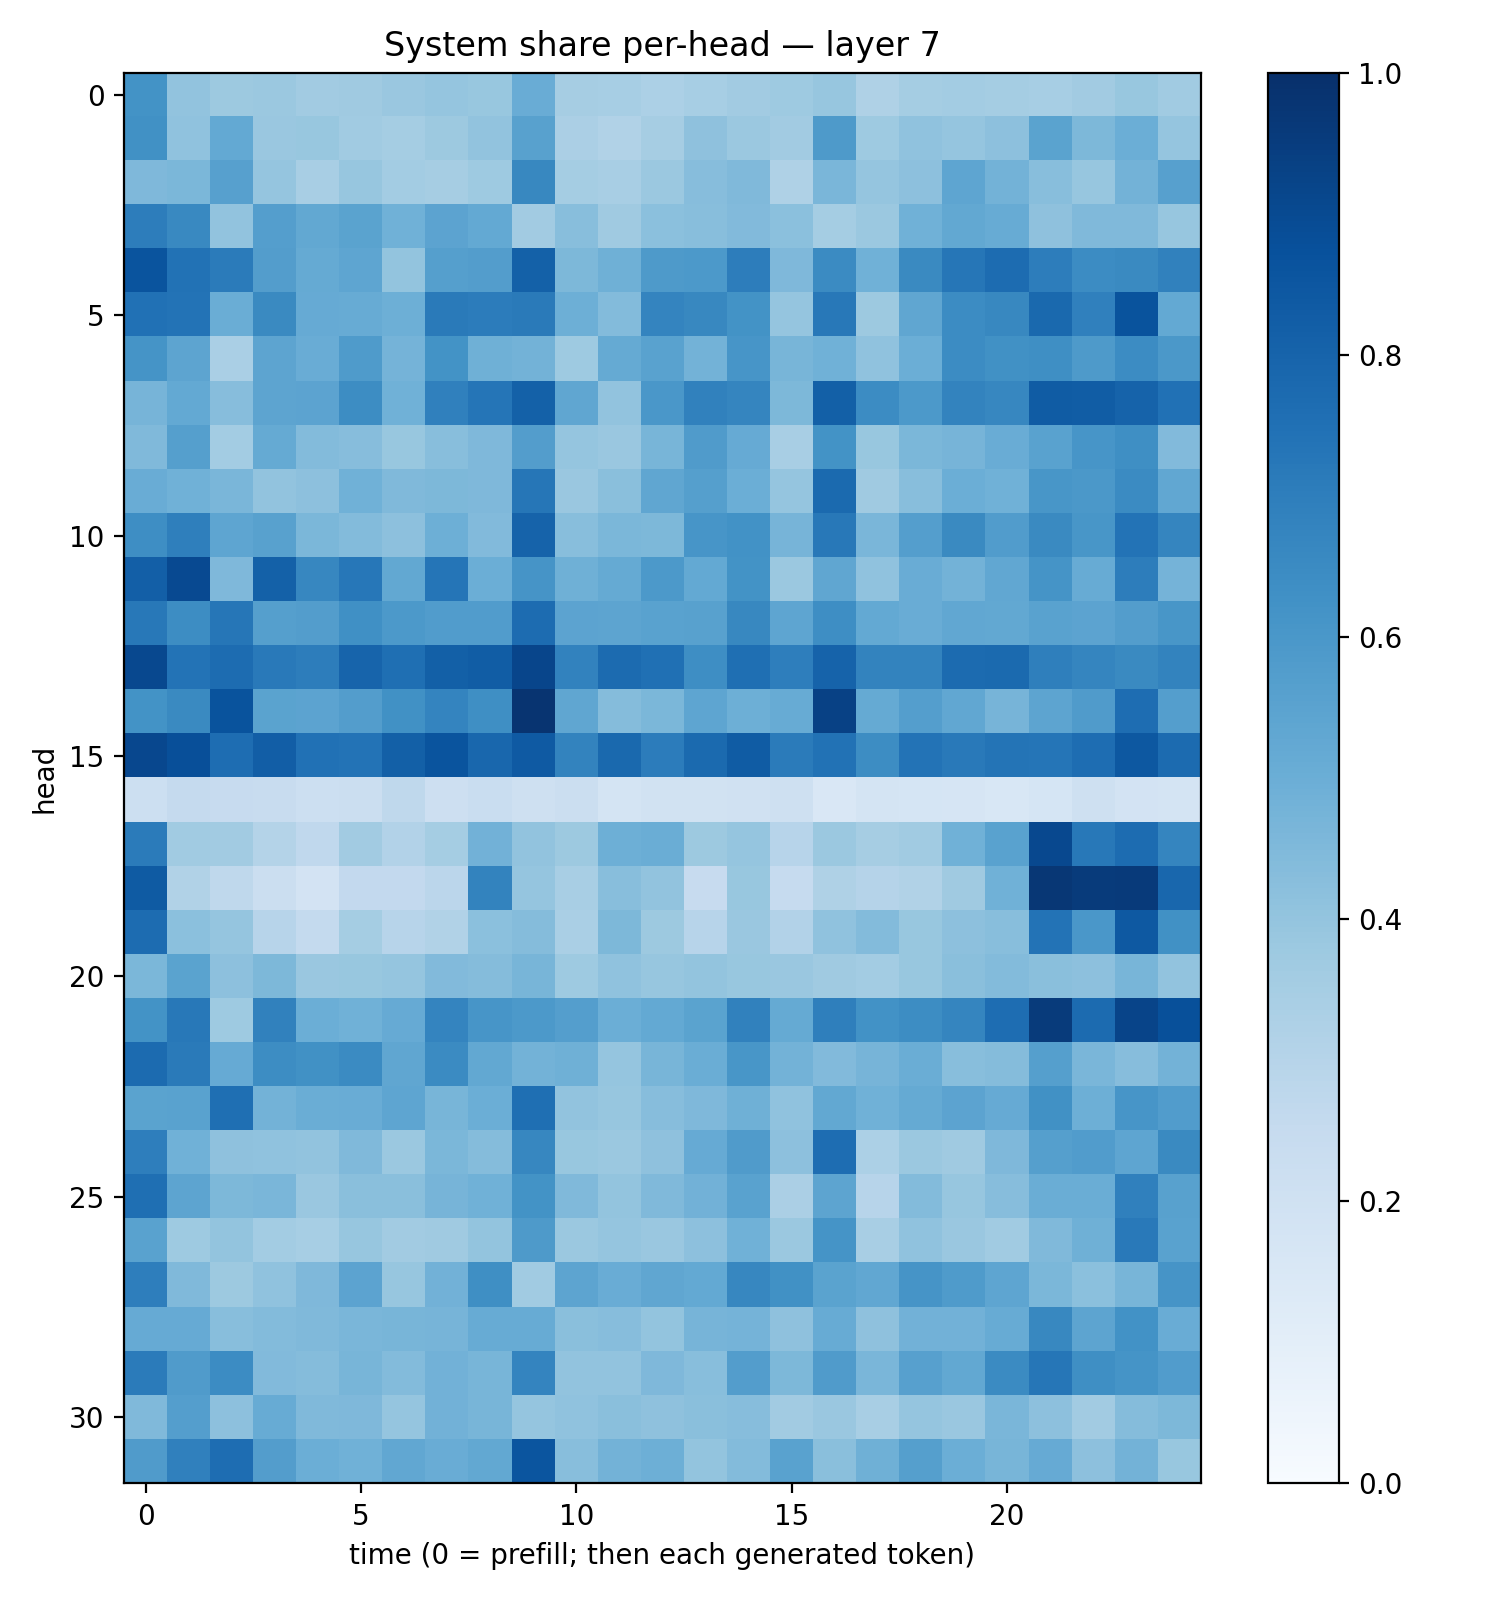

Source data for this figure (header and first rows):
0.61852276, 0.404039, 0.3772275, 0.38264835, 0.3613276, 0.36743364, 0.38597447, 0.39527726, 0.38721967, 0.5054598, 0.35151252, 0.34659824, 0.330949, 0.3447722, 0.36311427, 0.37295035, 0.3926868, 0.3225224, 0.35389906, 0.35936567, 0.35201138, 0.3438453, 0.35975438, 0.3887087
0.6261, 0.408, 0.5233, 0.385, 0.3894, 0.3639, 0.3548, 0.3771, 0.4028, 0.5566, 0.3356, 0.3155, 0.3514, 0.413, 0.3819, 0.361, 0.5871, 0.3733, 0.4076, 0.3963, 0.4158, 0.5499, 0.4541, 0.4995
0.4519, 0.4572, 0.5598, 0.3957, 0.3422, 0.3935, 0.3589, 0.349, 0.3711, 0.6613, 0.3527, 0.3405, 0.3811, 0.4308, 0.446, 0.324, 0.4619, 0.3949, 0.4153, 0.538, 0.4779, 0.4296, 0.3937, 0.4778
0.7005, 0.6565, 0.4034, 0.5683, 0.5256, 0.5506, 0.4858, 0.5445, 0.5209, 0.3598, 0.4292, 0.3711, 0.4187, 0.427, 0.4431, 0.419, 0.3529, 0.3799, 0.485, 0.5235, 0.5107, 0.4118, 0.4485, 0.4459
0.8594, 0.7444, 0.7102, 0.5711, 0.5182, 0.5378, 0.3985, 0.5647, 0.5711, 0.8104, 0.4536, 0.4899, 0.5868, 0.5925, 0.7, 0.4513, 0.6516, 0.4881, 0.6544, 0.7286, 0.7658, 0.7012, 0.6471, 0.656
0.7467, 0.7415, 0.5006, 0.6533, 0.5121, 0.5091, 0.4931, 0.7138, 0.7063, 0.711, 0.4929, 0.4397, 0.6719, 0.6622, 0.6188, 0.3946, 0.7216, 0.3759, 0.5344, 0.6452, 0.6624, 0.7798, 0.688, 0.864
0.6165, 0.5409, 0.3375, 0.5415, 0.5061, 0.5839, 0.473, 0.6198, 0.4914, 0.4781, 0.3722, 0.5171, 0.5529, 0.4799, 0.607, 0.4669, 0.4845, 0.4093, 0.4962, 0.6472, 0.6275, 0.6341, 0.5885, 0.6462
0.4713, 0.5219, 0.4318, 0.5392, 0.5447, 0.6413, 0.4867, 0.6878, 0.7311, 0.8087, 0.5328, 0.4042, 0.5991, 0.6854, 0.6695, 0.4555, 0.8152, 0.6454, 0.5917, 0.678, 0.6673, 0.8299, 0.8268, 0.8035
0.4465, 0.5639, 0.3585, 0.5157, 0.4403, 0.4315, 0.3868, 0.4271, 0.4497, 0.5731, 0.3976, 0.3863, 0.4666, 0.5809, 0.5123, 0.3421, 0.6177, 0.3875, 0.4597, 0.4724, 0.507, 0.5528, 0.6081, 0.6353
0.5048, 0.485, 0.4629, 0.4043, 0.4162, 0.485, 0.4467, 0.454, 0.451, 0.7296, 0.3841, 0.4225, 0.5328, 0.5636, 0.4964, 0.3961, 0.7764, 0.3687, 0.426, 0.4971, 0.487, 0.6033, 0.5965, 0.6492
0.6385, 0.6931, 0.5371, 0.5551, 0.4592, 0.4404, 0.4148, 0.4952, 0.4427, 0.8018, 0.4269, 0.4572, 0.4543, 0.608, 0.6237, 0.4699, 0.7196, 0.4637, 0.5687, 0.6561, 0.5775, 0.6549, 0.6051, 0.7393
0.8172, 0.8996, 0.452, 0.8108, 0.6664, 0.7245, 0.5261, 0.7316, 0.4973, 0.613, 0.4895, 0.5162, 0.5933, 0.5198, 0.6181, 0.3815, 0.5325, 0.41, 0.5075, 0.4772, 0.5297, 0.6136, 0.5105, 0.7029
0.722, 0.6428, 0.7274, 0.5662, 0.5738, 0.6307, 0.5926, 0.5764, 0.577, 0.7695, 0.5462, 0.5401, 0.554, 0.5563, 0.6606, 0.5387, 0.64, 0.5198, 0.5073, 0.5303, 0.5247, 0.5513, 0.5465, 0.5733
0.9059, 0.739, 0.7668, 0.7152, 0.7006, 0.7986, 0.7545, 0.8129, 0.8265, 0.9152, 0.6811, 0.7711, 0.7517, 0.6374, 0.7572, 0.6969, 0.8033, 0.6788, 0.6792, 0.7724, 0.775, 0.6933, 0.6709, 0.6529
0.6191, 0.6528, 0.8658, 0.547, 0.5467, 0.5714, 0.6279, 0.6719, 0.6365, 0.984, 0.5335, 0.4352, 0.4573, 0.5379, 0.4941, 0.5111, 0.9324, 0.5193, 0.5682, 0.5285, 0.4719, 0.5411, 0.5784, 0.762
0.9068, 0.8815, 0.7644, 0.8204, 0.747, 0.7395, 0.8133, 0.8605, 0.7853, 0.8383, 0.6783, 0.7789, 0.7031, 0.7735, 0.8291, 0.709, 0.7448, 0.6438, 0.7418, 0.7161, 0.7349, 0.7311, 0.764, 0.8447
0.2169, 0.2506, 0.2458, 0.2389, 0.2169, 0.2235, 0.2727, 0.2142, 0.2324, 0.2085, 0.2262, 0.1746, 0.1929, 0.193, 0.1983, 0.2086, 0.151, 0.1777, 0.1695, 0.1646, 0.1554, 0.1691, 0.2088, 0.183
0.7071, 0.3653, 0.3616, 0.3072, 0.2677, 0.3626, 0.3091, 0.3551, 0.4805, 0.4042, 0.3787, 0.4944, 0.5012, 0.3786, 0.3971, 0.2966, 0.3808, 0.3481, 0.364, 0.4845, 0.5534, 0.9034, 0.7199, 0.767
0.8338, 0.3158, 0.2719, 0.2235, 0.18, 0.2617, 0.2583, 0.2834, 0.678, 0.3984, 0.3408, 0.4282, 0.4048, 0.2445, 0.39, 0.2489, 0.3222, 0.3009, 0.315, 0.3703, 0.486, 0.9701, 0.9547, 0.9571
0.7689, 0.4192, 0.3979, 0.2963, 0.2551, 0.3552, 0.2965, 0.3127, 0.4198, 0.4368, 0.3387, 0.4532, 0.3763, 0.293, 0.3838, 0.3089, 0.4081, 0.4411, 0.3884, 0.4163, 0.4288, 0.7412, 0.5977, 0.8437
0.4573, 0.5503, 0.4178, 0.4562, 0.3865, 0.39, 0.3955, 0.4437, 0.4351, 0.4672, 0.3742, 0.4094, 0.3912, 0.4014, 0.39, 0.3848, 0.3674, 0.356, 0.3898, 0.4239, 0.4396, 0.4255, 0.4179, 0.4649
0.619, 0.7216, 0.3747, 0.6858, 0.4962, 0.4865, 0.5144, 0.674, 0.6061, 0.5921, 0.567, 0.4976, 0.5221, 0.5493, 0.6861, 0.5182, 0.6949, 0.6244, 0.642, 0.6714, 0.7632, 0.9554, 0.7708, 0.9213
0.7718, 0.7118, 0.5117, 0.6444, 0.625, 0.65, 0.5332, 0.6493, 0.525, 0.4797, 0.4903, 0.3964, 0.4667, 0.5001, 0.6028, 0.4799, 0.4442, 0.4689, 0.5029, 0.4264, 0.4361, 0.5626, 0.4646, 0.4322
0.5507, 0.5534, 0.7543, 0.4781, 0.5032, 0.5068, 0.5367, 0.4671, 0.4968, 0.7557, 0.4032, 0.3932, 0.4315, 0.451, 0.4888, 0.4093, 0.5265, 0.4846, 0.5164, 0.5448, 0.5146, 0.626, 0.4946, 0.6092
0.6983, 0.4865, 0.414, 0.408, 0.4028, 0.4479, 0.3823, 0.4594, 0.4365, 0.667, 0.39, 0.3804, 0.4103, 0.5154, 0.5798, 0.4171, 0.762, 0.3305, 0.3823, 0.37, 0.4515, 0.5661, 0.5769, 0.5389
0.7557, 0.5427, 0.4548, 0.4628, 0.3846, 0.422, 0.4257, 0.4705, 0.4865, 0.618, 0.4471, 0.4015, 0.4455, 0.4829, 0.5534, 0.335, 0.5417, 0.2953, 0.4409, 0.3937, 0.4321, 0.5008, 0.5018, 0.691
0.5531, 0.3732, 0.4003, 0.3587, 0.3458, 0.3912, 0.3616, 0.368, 0.4, 0.5878, 0.38, 0.3975, 0.3836, 0.4148, 0.4861, 0.3818, 0.6143, 0.343, 0.4085, 0.3852, 0.3636, 0.449, 0.4922, 0.717
0.6983, 0.4479, 0.376, 0.4097, 0.4522, 0.5441, 0.3927, 0.481, 0.6365, 0.3656, 0.5419, 0.5078, 0.5325, 0.5217, 0.6665, 0.6282, 0.5485, 0.5292, 0.6104, 0.5821, 0.5372, 0.4592, 0.4192, 0.4659
0.5141, 0.5143, 0.4295, 0.4375, 0.4479, 0.4624, 0.4649, 0.4714, 0.5092, 0.5079, 0.4246, 0.4308, 0.4001, 0.4699, 0.4739, 0.4139, 0.5114, 0.4123, 0.4826, 0.4825, 0.5115, 0.6611, 0.5419, 0.622
0.7103, 0.5812, 0.647, 0.442, 0.4364, 0.4658, 0.4408, 0.4823, 0.4676, 0.6732, 0.4038, 0.4047, 0.4527, 0.4273, 0.5709, 0.4557, 0.5788, 0.4624, 0.5592, 0.5248, 0.6498, 0.7278, 0.6337, 0.6149
0.4489, 0.5681, 0.416, 0.5092, 0.4474, 0.4502, 0.3951, 0.4831, 0.465, 0.3974, 0.4084, 0.4231, 0.4113, 0.4239, 0.4329, 0.3609, 0.3867, 0.34, 0.3951, 0.3867, 0.463, 0.4173, 0.3632, 0.4366
0.5786, 0.691, 0.7655, 0.5737, 0.4983, 0.4856, 0.5301, 0.5054, 0.5241, 0.8557, 0.4281, 0.48, 0.4931, 0.4013, 0.4378, 0.5539, 0.4235, 0.4917, 0.5655, 0.4974, 0.4648, 0.5135, 0.4152, 0.4775
